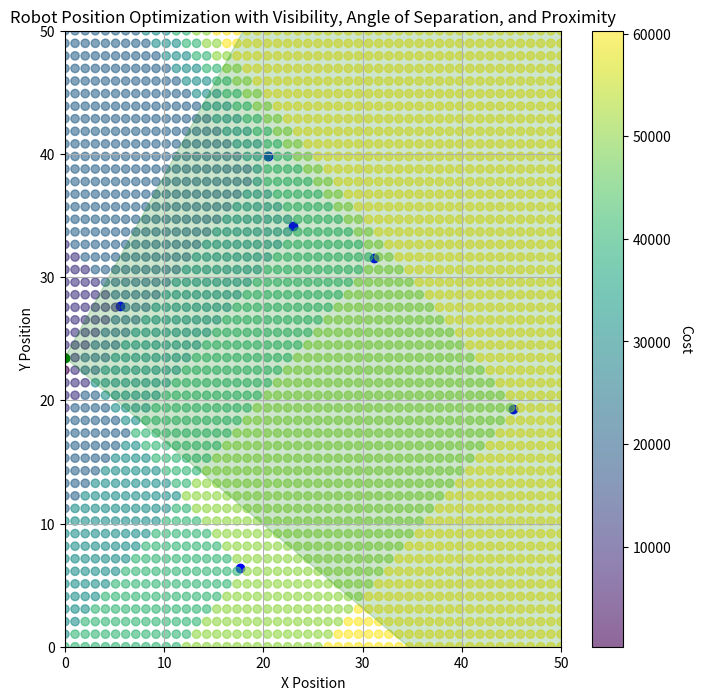

The matplotlib source for this figure:
import numpy as np
import matplotlib.pyplot as plt
from matplotlib.patches import Wedge

map_size = 50
num_workers = 6
robot_fov = 90 
robot_fov_rad = np.deg2rad(robot_fov)
robot_view_distance = 300
robot_position = np.array([map_size / 2, map_size / 2])
robot_orientation = 0
worker_positions = np.random.uniform(0, map_size, (num_workers, 2))

def cost_function(candidate_position, worker_positions, robot_position, weights):
    """
    Calculate the total cost for a candidate robot position.

    Parameters:
    - candidate_position: np.array([x, y])
    - worker_positions: np.array([[x1, y1], [x2, y2], ...])
    - robot_position: np.array([x_current, y_current])
    - weights: dict with weights for each component

    Returns:
    - total_cost: float
    """
    w_visibility = weights['visibility']
    w_angle_sep = weights['angle_separation']
    w_proximity = weights['proximity']
    w_movement = weights['movement']

    # Visibility Penalty
    visibility_cost = 0
    for worker_pos in worker_positions:
        vec_to_worker = worker_pos - candidate_position
        distance = np.linalg.norm(vec_to_worker)
        angle_to_worker = np.arctan2(vec_to_worker[1], vec_to_worker[0]) - robot_orientation
        angle_to_worker = np.mod(angle_to_worker + np.pi, 2 * np.pi) - np.pi
        if (np.abs(angle_to_worker) > robot_fov_rad / 2) or (distance > robot_view_distance):
            visibility_cost += 1

    # Angle of Separation Penalty
    vecs_to_workers = worker_positions - candidate_position
    angles_to_workers = np.arctan2(vecs_to_workers[:,1], vecs_to_workers[:,0])
    angles_to_workers = np.mod(angles_to_workers + np.pi, 2 * np.pi) - np.pi
    max_angle = np.max(angles_to_workers)
    min_angle = np.min(angles_to_workers)
    angle_separation = max_angle - min_angle
    if angle_separation > np.pi:
        angle_separation = 2 * np.pi - angle_separation
    angle_sep_cost = angle_separation  

    # Proximity Penalty
    distances_to_workers = np.linalg.norm(worker_positions - candidate_position, axis=1)
    proximity_cost = np.sum(distances_to_workers)

    # Movement Penalty
    movement_cost = np.linalg.norm(candidate_position - robot_position)

    # Total Cost
    total_cost = (
        w_visibility * visibility_cost +
        w_angle_sep * angle_sep_cost +
        w_proximity * proximity_cost +
        w_movement * movement_cost
    )

    return total_cost

grid_size = 50  # Number of points along each axis
grid_range = 25  # Range to sample around the robot
x_candidates = np.linspace(robot_position[0] - grid_range, robot_position[0] + grid_range, grid_size)
y_candidates = np.linspace(robot_position[1] - grid_range, robot_position[1] + grid_range, grid_size)
candidate_positions = np.array(np.meshgrid(x_candidates, y_candidates)).T.reshape(-1, 2)


weights = {
    'visibility': 10000.0,
    'angle_separation': 50.0,
    'proximity': 1.0,
    'movement': 0.1
}

costs = []
for candidate in candidate_positions:
    cost = cost_function(candidate, worker_positions, robot_position, weights)
    costs.append(cost)
costs = np.array(costs)

min_cost_index = np.argmin(costs)
optimal_position = candidate_positions[min_cost_index]

# Visualize the Results
fig, ax = plt.subplots(figsize=(8, 8))
ax.set_xlim(0, map_size)
ax.set_ylim(0, map_size)
ax.scatter(worker_positions[:, 0], worker_positions[:, 1], c='blue', label='Workers')
scatter = ax.scatter(candidate_positions[:, 0], candidate_positions[:, 1], c=costs, cmap='viridis', alpha=0.6, label='Candidate Positions')
cbar = fig.colorbar(scatter, ax=ax, label='Cost')
cbar.ax.set_ylabel('Cost', rotation=270, labelpad=15)
ax.plot(optimal_position[0], optimal_position[1], 'go', label='Optimal Position')


# Draw the robot's field of view at the optimal position
# For visualization, we'll set the orientation to point towards the average worker position
avg_worker_direction = np.mean(np.arctan2(worker_positions[:,1] - optimal_position[1], worker_positions[:,0] - optimal_position[0]))
fov = Wedge(
    (optimal_position[0], optimal_position[1]),
    robot_view_distance,
    np.rad2deg(avg_worker_direction - robot_fov_rad / 2),
    np.rad2deg(avg_worker_direction + robot_fov_rad / 2),
    color='green',
    alpha=0.2
)
ax.add_patch(fov)
ax.set_xlabel('X Position')
ax.set_ylabel('Y Position')
ax.set_title('Robot Position Optimization with Visibility, Angle of Separation, and Proximity')
ax.grid(True)
plt.show()